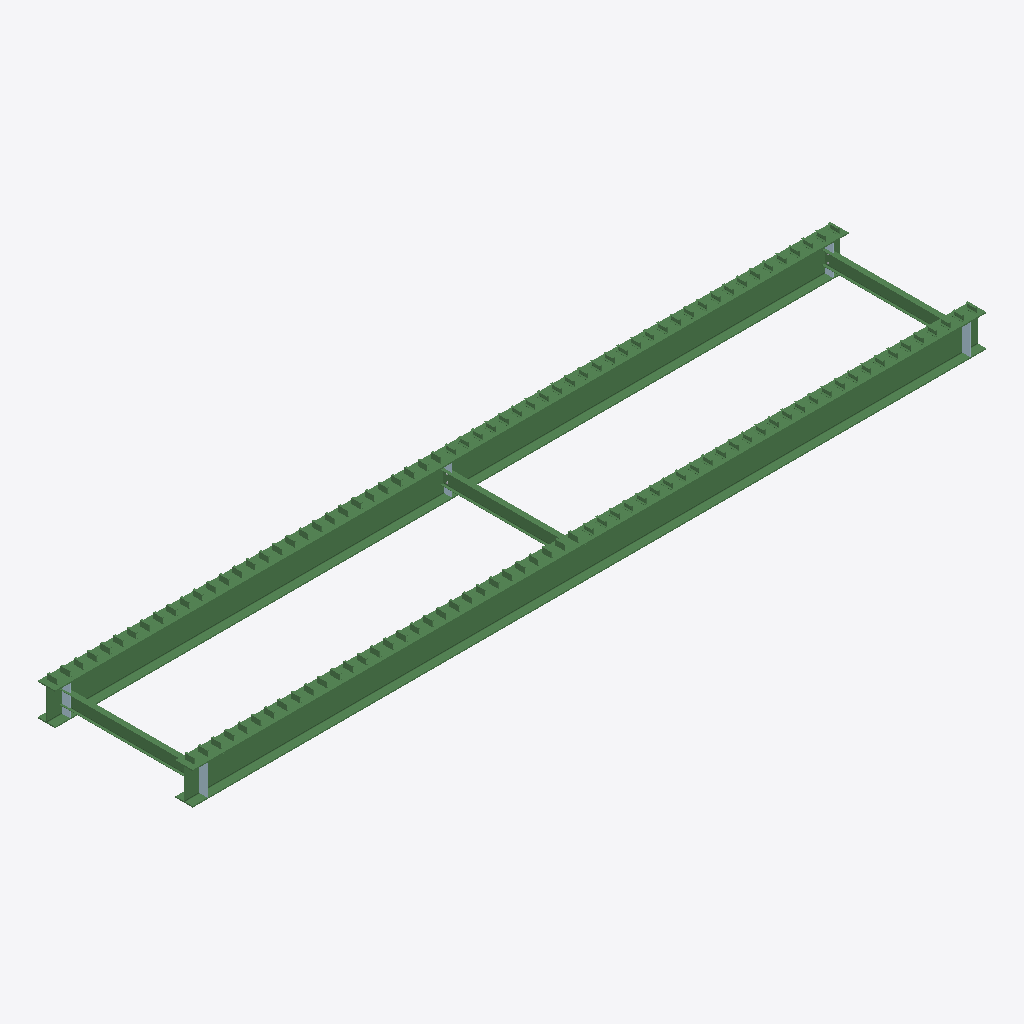
Isometric view of an IFC building model (IFC-SPF (STEP), schema IFC2X3, length unit millimetre), seen from the south-west, elements coloured by IFC class: 125 beams (green), 5 plates (pale blue).
Extent 15.0 m × 2.9 m × 0.7 m (x, y, z). Storeys (1): Undefined at 0.00 m. Elements (139): 125 IfcBeam, 10 IfcPlate, 4 IfcMechanicalFastener.

HEADER;
FILE_DESCRIPTION(('ViewDefinition[CoordinationView_V2.0, QuantityTakeOffAddOnView]','Option [BaseQuantities:On]','Option [GridExport:On]','Option [Assemblies:On]','Option [Bolts:On]','Option [Rebars:On]','Option [PourObjects:Off]','Option [Welds:On]','Option [SurfaceTreatments:On]','Option [LocationBy:0]','Option [ViewColors:Off]','Option [SectionedSpine:Off]','[2 more]'),'2;1');
FILE_NAME('PONTE_15.ifc','2021-04-28T16:11:43',(''),(''),'IFC Database Version: Work','Tekla Structures Educational 2020 Service Pack 3, IFC Export Version: 4.0.0.0 Sep 22 2020','');
FILE_SCHEMA(('IFC2X3'));
ENDSEC;
DATA;
#37=IFCPROJECT('1O1N5BuSfBBQyUKqedM7D1',#5,'TRIMBLE BRASIL SOLUÇÕES LTDA',$,$,$,$,(#11),#36);
#39=IFCSITE('37pF3DdSn1uQCjvK8nyB71',#5,'Undefined',$,$,#38,$,$,.ELEMENT.,$,$,$,$,$);
#42=IFCBUILDING('1rYisLv5rDcQTtQLkaGUN7',#5,'Undefined',$,$,#41,$,$,.ELEMENT.,$,$,$);
#44=IFCBUILDINGSTOREY('1oAeF_Kzf7sefBxySlzPoX',#5,'Undefined',$,$,#43,$,$,.ELEMENT.,0.0);
#1495=IFCBEAM('1KD$sg5O119RubLP9lLnLh',#45,'VIGA','W610X174','W610X174',#1492,#1494,'0(?)');
#1269=IFCBEAM('2esGJykw92cumjYWOZJCqQ',#45,'VIGA','W610X174','W610X174',#1261,#1268,'0(?)');
#1527=IFCBEAM('08aI3JyNP2ZxNZGDYAMjr8',#45,'VIGA','W250X22.3','W250X22.3',#1524,#1526,'0(?)');
#1505=IFCBEAM('0d83LDkkjAVP8Un9Sqg8K7',#45,'VIGA','W250X22.3','W250X22.3',#1498,#1504,'0(?)');
#827=IFCBEAM('1xbVWoomn0CfPzICT0Vl8E',#45,'VIGA','W250X22.3','W250X22.3',#819,#826,'0(?)');
#721=IFCPLATE('3qGMEifKTF$Rzo44BF2NEl',#45,'CHAPA','CH16X156','CH16X156',#718,#720,'0(?)');
#798=IFCPLATE('2vKbZ1AVT7JgGBd9jw2QKh',#45,'CHAPA','CH16X156','CH16X156',#795,#797,'0(?)');
#816=IFCPLATE('3$bq0i1z5DZPWRJ1BDK1FI',#45,'CHAPA','CH16X156','CH16X156',#813,#815,'0(?)');
#740=IFCPLATE('06roSaCdXAU8tsq7Ynnpki',#45,'CHAPA','CH16X156','CH16X156',#737,#739,'0(?)');
#780=IFCPLATE('1UZY3Bu0jFsRPuB3GZZhoE',#45,'CHAPA','CH8X156','CH8X156',#777,#779,'0(?)');
#219=IFCBEAM('2kirtfYZX50QJ0MsOWWX5v',#45,'VIGA','U102X8','U102X8',#216,#218,'0(?)');
#291=IFCBEAM('1SEWGD76DDJRJSjTL9r8bq',#45,'VIGA','U102X8','U102X8',#288,#290,'0(?)');
#974=IFCBEAM('13UKEvpdrEAxczdLQhqZPN',#45,'VIGA','U102X8','U102X8',#971,#973,'0(?)');
#1078=IFCBEAM('1UQ7J2SI5FeuLzwUZvSXrn',#45,'VIGA','U102X8','U102X8',#1075,#1077,'0(?)');
#1161=IFCBEAM('37_SNIL4XCzAOPeFSu$oxD',#45,'VIGA','U102X8','U102X8',#1158,#1160,'0(?)');
#1325=IFCBEAM('3gD9t8en16xBa$n6cpuXJt',#45,'VIGA','U102X8','U102X8',#1322,#1324,'0(?)');
#1389=IFCBEAM('00ToiEn6XAce9Ftn42gB8$',#45,'VIGA','U102X8','U102X8',#1386,#1388,'0(?)');
#1437=IFCBEAM('0tFG49Xcv8YwwzsFSqxl5R',#45,'VIGA','U102X8','U102X8',#1434,#1436,'0(?)');
#1461=IFCBEAM('21mXkqzEn2D9VuvxM9o5lg',#45,'VIGA','U102X8','U102X8',#1458,#1460,'0(?)');
#155=IFCBEAM('2n8OQugQL2uPKHoJP8Uzyp',#45,'VIGA','U102X8','U102X8',#152,#154,'0(?)');
#179=IFCBEAM('3gEPSrDDbAcOpTAe5Sdo5K',#45,'VIGA','U102X8','U102X8',#176,#178,'0(?)');
#195=IFCBEAM('0DgnKr0aL49Q0Ue2brdfdM',#45,'VIGA','U102X8','U102X8',#192,#194,'0(?)');
#251=IFCBEAM('1EpvApEej7ZOvIdlwjCTLw',#45,'VIGA','U102X8','U102X8',#248,#250,'0(?)');
#267=IFCBEAM('2HhmLahZ5A0BO1hsQ5pqc9',#45,'VIGA','U102X8','U102X8',#264,#266,'0(?)');
#331=IFCBEAM('0vp64XXbn3tBM2v8F8kZsY',#45,'VIGA','U102X8','U102X8',#328,#330,'0(?)');
#363=IFCBEAM('3ETnFt1K5EWuYRtzWPUX27',#45,'VIGA','U102X8','U102X8',#360,#362,'0(?)');
#397=IFCBEAM('0UFxw9IHHBbwdB9QHnYFhi',#45,'VIGA','U102X8','U102X8',#394,#396,'0(?)');
#415=IFCBEAM('0TamdZ38v3gvDf_BA5ETBT',#45,'VIGA','U102X8','U102X8',#412,#414,'0(?)');
#447=IFCBEAM('0KN_YM7gfCXwITzhTrKfDk',#45,'VIGA','U102X8','U102X8',#444,#446,'0(?)');
#463=IFCBEAM('0wvVw5Y414Oe3NJA47Rhgu',#45,'VIGA','U102X8','U102X8',#460,#462,'0(?)');
#487=IFCBEAM('0bWvQkRjP9Dh02E9ykrB6X',#45,'VIGA','U102X8','U102X8',#484,#486,'0(?)');
#858=IFCBEAM('0FIssH$KP5VeQNZj6th6A8',#45,'VIGA','U102X8','U102X8',#855,#857,'0(?)');
#866=IFCBEAM('3mFLiChTj12gZP6fkAf6Bz',#45,'VIGA','U102X8','U102X8',#863,#865,'0(?)');
#890=IFCBEAM('0TB_296InEff1zrt6hxTqL',#45,'VIGA','U102X8','U102X8',#887,#889,'0(?)');
#914=IFCBEAM('0SIOdfPfP4OvrTlgM2NwER',#45,'VIGA','U102X8','U102X8',#911,#913,'0(?)');
#930=IFCBEAM('0dD$TCfOn6zxoizswnfgkP',#45,'VIGA','U102X8','U102X8',#927,#929,'0(?)');
#946=IFCBEAM('3YPcky5oPBSvWgxKQMtOxN',#45,'VIGA','U102X8','U102X8',#943,#945,'0(?)');
#1042=IFCBEAM('3COcUW_6X7EBe4OiD8H4Uo',#45,'VIGA','U102X8','U102X8',#1039,#1041,'0(?)');
#1050=IFCBEAM('3CxhjeRr9EcAPPRKO4aPf2',#45,'VIGA','U102X8','U102X8',#1047,#1049,'0(?)');
#1137=IFCBEAM('2nuMO4RAHCaOS0IN4jyZfw',#45,'VIGA','U102X8','U102X8',#1134,#1136,'0(?)');
#1201=IFCBEAM('3FUFJL6KfD8Art5lSVeWiX',#45,'VIGA','U102X8','U102X8',#1198,#1200,'0(?)');
#1365=IFCBEAM('1DFNR8YFf6suFXJtwWt3tJ',#45,'VIGA','U102X8','U102X8',#1362,#1364,'0(?)');
#78=IFCBEAM('26OeeYAAv5WwolYx0j91DD',#45,'VIGA','U102X8','U102X8',#61,#77,'0(?)');
#187=IFCBEAM('3jlWDKrK13g9En7c11eL0X',#45,'VIGA','U102X8','U102X8',#184,#186,'0(?)');
#227=IFCBEAM('3CjoGIAlHAxezOrT49bUhJ',#45,'VIGA','U102X8','U102X8',#224,#226,'0(?)');
#259=IFCBEAM('3GTi8KyoH8tweu7LmeTrRj',#45,'VIGA','U102X8','U102X8',#256,#258,'0(?)');
#307=IFCBEAM('1it09s_Xv7bOGdqkjTjRXC',#45,'VIGA','U102X8','U102X8',#304,#306,'0(?)');
#379=IFCBEAM('2Pm_rG5MbD7uTcS8faY7WX',#45,'VIGA','U102X8','U102X8',#376,#378,'0(?)');
#407=IFCBEAM('26i2ds7cf5QQMhJKwYWnbg',#45,'VIGA','U102X8','U102X8',#404,#406,'0(?)');
#423=IFCBEAM('2VNFHzNT9EigzF_O0V_unc',#45,'VIGA','U102X8','U102X8',#420,#422,'0(?)');
#455=IFCBEAM('32onQDSVr9phXNXgeHpj71',#45,'VIGA','U102X8','U102X8',#452,#454,'0(?)');
#1006=IFCBEAM('0IOwcrEET2TALCJEUh51Ij',#45,'VIGA','U102X8','U102X8',#1003,#1005,'0(?)');
#1014=IFCBEAM('2pbefk9zLFnwqvKoyhQGlv',#45,'VIGA','U102X8','U102X8',#1011,#1013,'0(?)');
#1121=IFCBEAM('3iV$yupqj7jBkWZmbeAS5v',#45,'VIGA','U102X8','U102X8',#1118,#1120,'0(?)');
#1129=IFCBEAM('1mpIojDtD0oR5$UPzHTsRy',#45,'VIGA','U102X8','U102X8',#1126,#1128,'0(?)');
#1169=IFCBEAM('0IVJTA1RX1BArnqLSF8Ckc',#45,'VIGA','U102X8','U102X8',#1166,#1168,'0(?)');
#1193=IFCBEAM('06uZSrxKrBdxofhBb1$VM3',#45,'VIGA','U102X8','U102X8',#1190,#1192,'0(?)');
#1209=IFCBEAM('335pB07UXChhPO8x6ovo0d',#45,'VIGA','U102X8','U102X8',#1206,#1208,'0(?)');
#1233=IFCBEAM('3uFY4$hpvEBvf4odvtwasc',#45,'VIGA','U102X8','U102X8',#1230,#1232,'0(?)');
#1217=IFCBEAM('2JS8GqXEz2QfR3E4yczxkQ',#45,'VIGA','U102X8','U102X8',#1214,#1216,'0(?)');
#1242=IFCBEAM('053s$cW7vE896gdCfjSX8X',#45,'VIGA','U102X8','U102X8',#1239,#1241,'0(?)');
#1301=IFCBEAM('3cyUKgm1f4V86NcD9cISjA',#45,'VIGA','U102X8','U102X8',#1298,#1300,'0(?)');
#1317=IFCBEAM('3qpNk70fLCfQ36onUBjq0m',#45,'VIGA','U102X8','U102X8',#1314,#1316,'0(?)');
#1341=IFCBEAM('1_jVRm7D173g5MGTx_7rpU',#45,'VIGA','U102X8','U102X8',#1338,#1340,'0(?)');
#1357=IFCBEAM('3Pm_WRvbf1EOJ4LRCb9$LU',#45,'VIGA','U102X8','U102X8',#1354,#1356,'0(?)');
#1429=IFCBEAM('2_O$mHRDH3RfveLQl41Sv4',#45,'VIGA','U102X8','U102X8',#1426,#1428,'0(?)');
#1469=IFCBEAM('24cWB_9PHCauE3VvJrhHCi',#45,'VIGA','U102X8','U102X8',#1466,#1468,'0(?)');
#1478=IFCBEAM('1URzs1SKn2WQodtbh5bMKk',#45,'VIGA','U102X8','U102X8',#1475,#1477,'0(?)');
#163=IFCBEAM('2F8IpHD0L8DhL9NzmT0AdS',#45,'VIGA','U102X8','U102X8',#160,#162,'0(?)');
#235=IFCBEAM('0eYBWRWubBIxro5RcfSrZd',#45,'VIGA','U102X8','U102X8',#232,#234,'0(?)');
#299=IFCBEAM('19W_kw6jrBpQtFkvltEUXQ',#45,'VIGA','U102X8','U102X8',#296,#298,'0(?)');
#339=IFCBEAM('0ojYFXhJ9BPBdgduzwlZDl',#45,'VIGA','U102X8','U102X8',#336,#338,'0(?)');
#347=IFCBEAM('1Wuuwn10P1xAUi9czRDf5V',#45,'VIGA','U102X8','U102X8',#344,#346,'0(?)');
#371=IFCBEAM('2iV$rNDZv7kxWMOmsRDXPb',#45,'VIGA','U102X8','U102X8',#368,#370,'0(?)');
#431=IFCBEAM('1lqM7qMxH8kB8GuPTe7g7Z',#45,'VIGA','U102X8','U102X8',#428,#430,'0(?)');
#874=IFCBEAM('0LGOC0EJDEaxIKuh46esMJ',#45,'VIGA','U102X8','U102X8',#871,#873,'0(?)');
#938=IFCBEAM('0yyMbsgjDC7x9K65hTaDTD',#45,'VIGA','U102X8','U102X8',#935,#937,'0(?)');
#966=IFCBEAM('2Q2B4bFKjBDBx26CpM7iIj',#45,'VIGA','U102X8','U102X8',#963,#965,'0(?)');
#1022=IFCBEAM('1jyTZF$GH4DAbn5Iwwp1z9',#45,'VIGA','U102X8','U102X8',#1019,#1021,'0(?)');
#1058=IFCBEAM('1NAccWTEzEY9vggsg6zR1V',#45,'VIGA','U102X8','U102X8',#1055,#1057,'0(?)');
#1089=IFCBEAM('2kjXw_MnDEAgc1lPdoNfST',#45,'VIGA','U102X8','U102X8',#1086,#1088,'0(?)');
#1105=IFCBEAM('2RfDAab39ByhJzGp3mq8QZ',#45,'VIGA','U102X8','U102X8',#1102,#1104,'0(?)');
#1177=IFCBEAM('3lZzSYG9L2quUoCn2NrS5B',#45,'VIGA','U102X8','U102X8',#1174,#1176,'0(?)');
#1373=IFCBEAM('1NImhyta18KODyJsG5yt1a',#45,'VIGA','U102X8','U102X8',#1370,#1372,'0(?)');
#1397=IFCBEAM('0Se6NgShnEy8ZGsL2yJvi0',#45,'VIGA','U102X8','U102X8',#1394,#1396,'0(?)');
#1405=IFCBEAM('1efRwnCP1EBgZ5vixzITD6',#45,'VIGA','U102X8','U102X8',#1402,#1404,'0(?)');
#1413=IFCBEAM('3I3H4w0l9FAff8Sgl3BuWJ',#45,'VIGA','U102X8','U102X8',#1410,#1412,'0(?)');
#1486=IFCBEAM('1j8d6vdmf5QQKEjG4fon7L',#45,'VIGA','U102X8','U102X8',#1483,#1485,'0(?)');
#131=IFCBEAM('1lz3Hcs7L9yASUL_g3qyAR',#45,'VIGA','U102X8','U102X8',#128,#130,'0(?)');
#203=IFCBEAM('1rjIUdybT6HOxZr_rPAbG8',#45,'VIGA','U102X8','U102X8',#200,#202,'0(?)');
#275=IFCBEAM('2p3vcp5DPATfbOUIgndc0w',#45,'VIGA','U102X8','U102X8',#272,#274,'0(?)');
#323=IFCBEAM('1SRlOXjGr1ZxrljLAASbJW',#45,'VIGA','U102X8','U102X8',#320,#322,'0(?)');
#471=IFCBEAM('1lniQMeabBRQ$vY_gLo4VK',#45,'VIGA','U102X8','U102X8',#468,#470,'0(?)');
#495=IFCBEAM('0dOyN9nlj1EuQc6HwCIXNN',#45,'VIGA','U102X8','U102X8',#492,#494,'0(?)');
#898=IFCBEAM('0GGXl1b9D61vdk5awQoZuD',#45,'VIGA','U102X8','U102X8',#895,#897,'0(?)');
#982=IFCBEAM('1XGgquuX5D2eUCNA1gFqN8',#45,'VIGA','U102X8','U102X8',#979,#981,'0(?)');
#1097=IFCBEAM('33k3o6u_D1$8Y4zNfF9DVI',#45,'VIGA','U102X8','U102X8',#1094,#1096,'0(?)');
#1145=IFCBEAM('1pO5C6W0jAvuyyUYSN0bJi',#45,'VIGA','U102X8','U102X8',#1142,#1144,'0(?)');
#1250=IFCBEAM('1LVssYYFj2JPbN6klFlf1g',#45,'VIGA','U102X8','U102X8',#1247,#1249,'0(?)');
#1333=IFCBEAM('0EPCs1XITA5fouqmwUx$6b',#45,'VIGA','U102X8','U102X8',#1330,#1332,'0(?)');
#1445=IFCBEAM('2w77nB3fDFEhlNGV9tHXT1',#45,'VIGA','U102X8','U102X8',#1442,#1444,'0(?)');
#139=IFCBEAM('0CXuhizVD0ng5cMZN0tYTc',#45,'VIGA','U102X8','U102X8',#136,#138,'0(?)');
#171=IFCBEAM('051Xyn0wL6_RercpKLs9tL',#45,'VIGA','U102X8','U102X8',#168,#170,'0(?)');
#882=IFCBEAM('35ooOF_hXDruc6$WUoqD_I',#45,'VIGA','U102X8','U102X8',#879,#881,'0(?)');
#243=IFCBEAM('29PXE4XlD3Wf$NMkwJZi6k',#45,'VIGA','U102X8','U102X8',#240,#242,'0(?)');
#315=IFCBEAM('0jUURArPf1986f8PQYBQSY',#45,'VIGA','U102X8','U102X8',#312,#314,'0(?)');
#990=IFCBEAM('3WQsKV39L4axM8SLsf4rpj',#45,'VIGA','U102X8','U102X8',#987,#989,'0(?)');
#998=IFCBEAM('0Y4HhhNQj2pBds60P9KeCB',#45,'VIGA','U102X8','U102X8',#995,#997,'0(?)');
#1113=IFCBEAM('0MmneACX56OR3YflSOblwq',#45,'VIGA','U102X8','U102X8',#1110,#1112,'0(?)');
#1185=IFCBEAM('3F7DDzS5T4g8rLmXfs0K7K',#45,'VIGA','U102X8','U102X8',#1182,#1184,'0(?)');
#123=IFCBEAM('1O9NoAPLbBH8IlNX3yeJd9',#45,'VIGA','U102X8','U102X8',#120,#122,'0(?)');
#211=IFCBEAM('39LYcIlAf6WvcOadutXEP2',#45,'VIGA','U102X8','U102X8',#208,#210,'0(?)');
#355=IFCBEAM('24E0PSWt92iPpcdQD4Iu1j',#45,'VIGA','U102X8','U102X8',#352,#354,'0(?)');
#389=IFCBEAM('1HXHu9qkfCGODNR0Hejyw_',#45,'VIGA','U102X8','U102X8',#386,#388,'0(?)');
#479=IFCBEAM('3M64m1M_f3EwKiFJYgY90k',#45,'VIGA','U102X8','U102X8',#476,#478,'0(?)');
#922=IFCBEAM('3M0jpXM6jD8RNcWpWYhm7v',#45,'VIGA','U102X8','U102X8',#919,#921,'0(?)');
#954=IFCBEAM('0X9vBBI9P4DuDPp8M64Puc',#45,'VIGA','U102X8','U102X8',#951,#953,'0(?)');
#1069=IFCBEAM('1D1rKxhyX1bvYaek9cVwBN',#45,'VIGA','U102X8','U102X8',#1066,#1068,'0(?)');
#1225=IFCBEAM('1N9Ct94MjFavjRbitjc_U1',#45,'VIGA','U102X8','U102X8',#1222,#1224,'0(?)');
#1309=IFCBEAM('3dinfjmJD83PejABNeEiEf',#45,'VIGA','U102X8','U102X8',#1306,#1308,'0(?)');
#1381=IFCBEAM('0DsSHwEcXF$9f80sQ_v4sS',#45,'VIGA','U102X8','U102X8',#1378,#1380,'0(?)');
#1421=IFCBEAM('36cucyuhb20f$Zw1D4P08N',#45,'VIGA','U102X8','U102X8',#1418,#1420,'0(?)');
#1453=IFCBEAM('0qsWhnwyT5PuHyTA4sIedM',#45,'VIGA','U102X8','U102X8',#1450,#1452,'0(?)');
#147=IFCBEAM('2dBMbXtC9Cpg2e2sQSOdbE',#45,'VIGA','U102X8','U102X8',#144,#146,'0(?)');
#283=IFCBEAM('1$vZX24IPCBAkOpSa$9tEj',#45,'VIGA','U102X8','U102X8',#280,#282,'0(?)');
#439=IFCBEAM('0HO1YMXyT0yOUl1XQGs0cf',#45,'VIGA','U102X8','U102X8',#436,#438,'0(?)');
#906=IFCBEAM('0KZ0avsePCKe2C6N1eLmGi',#45,'VIGA','U102X8','U102X8',#903,#905,'0(?)');
#1034=IFCBEAM('3jk45$KKT1FRfPFzYcyhp_',#45,'VIGA','U102X8','U102X8',#1031,#1033,'0(?)');
#1153=IFCBEAM('3csXMcztHBAeXK8VzlLd4U',#45,'VIGA','U102X8','U102X8',#1150,#1152,'0(?)');
#1349=IFCBEAM('0uwcpuUL5FjPvUgEhw8jh6',#45,'VIGA','U102X8','U102X8',#1346,#1348,'0(?)');
ENDSEC;